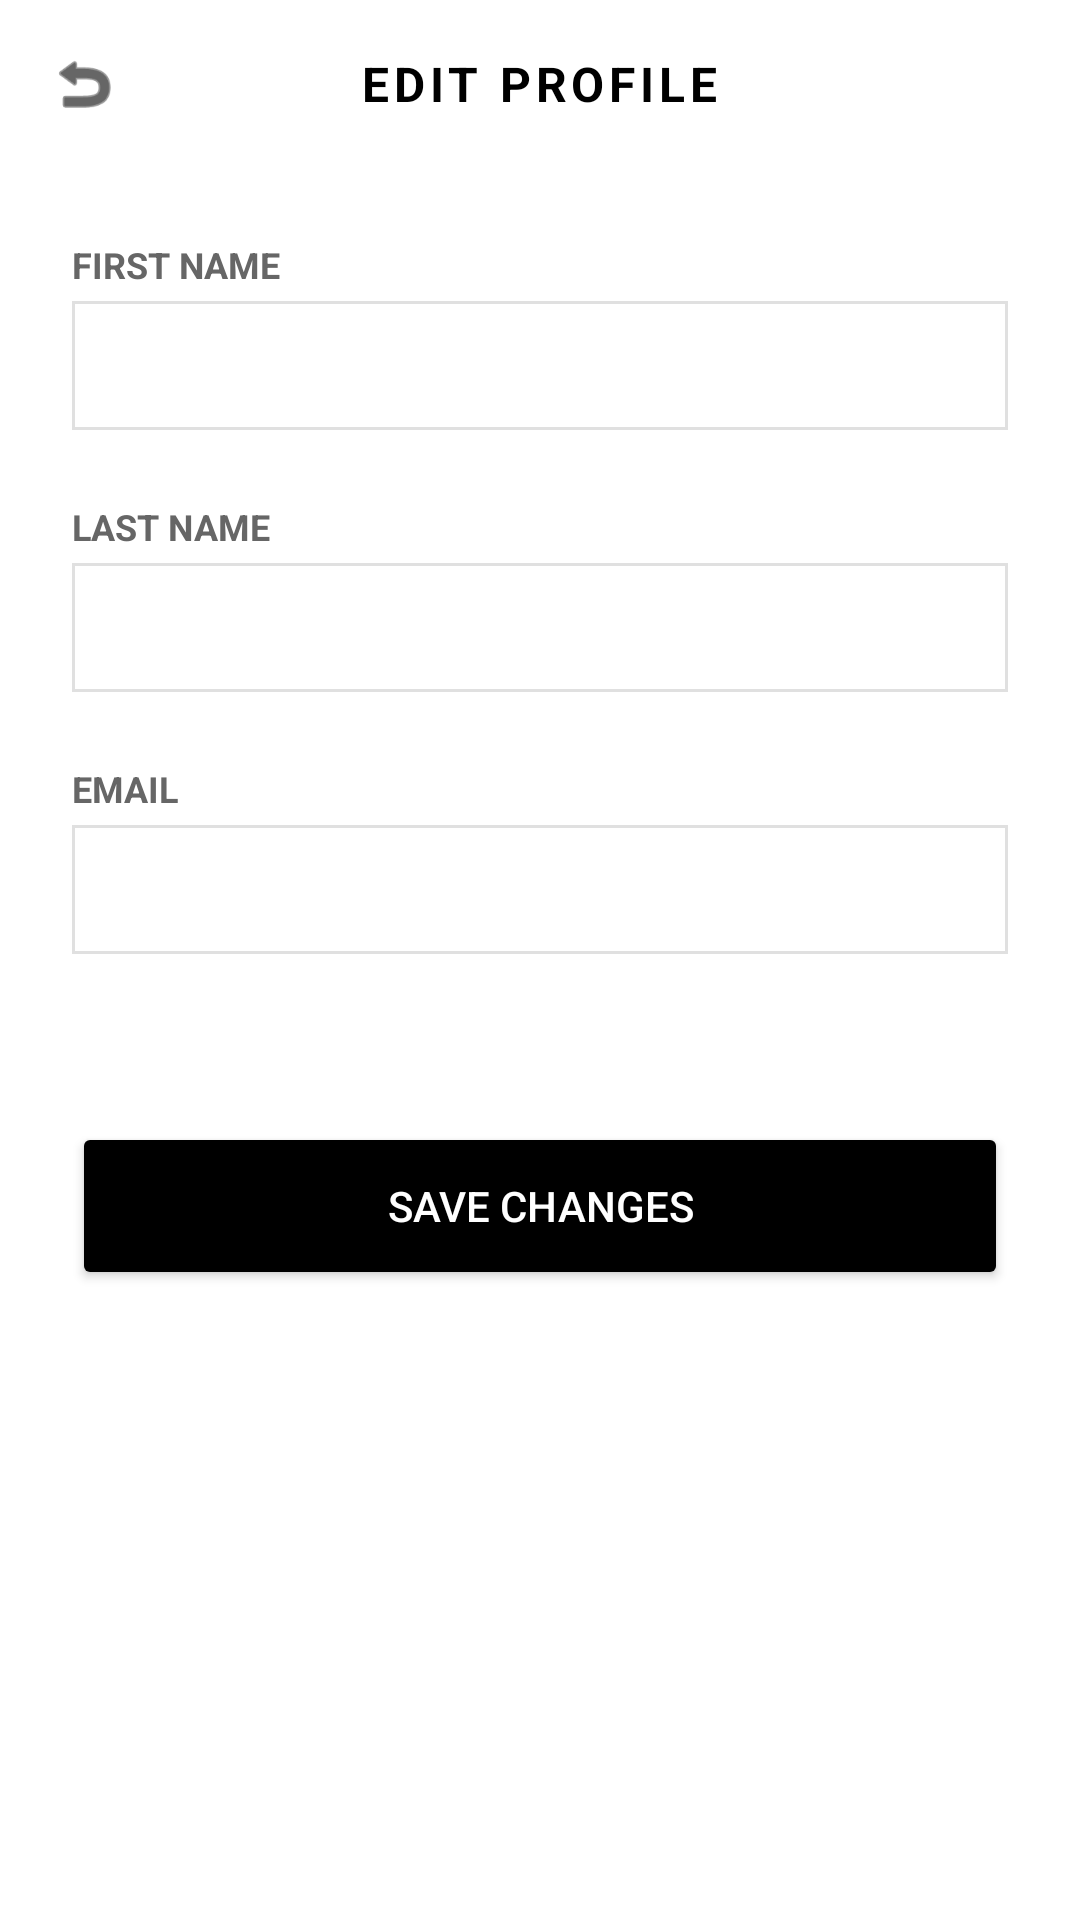

Write the Android layout XML for this screen, with the resource values it uses.
<!-- AndroidManifest.xml: application theme Theme.ZaloraApp -->
<!-- res/layout/activity_edit_profile.xml -->
<?xml version="1.0" encoding="utf-8"?>
<LinearLayout xmlns:android="http://schemas.android.com/apk/res/android"
    android:layout_width="match_parent"
    android:layout_height="match_parent"
    android:orientation="vertical"
    android:background="#FFFFFF">

    
    <RelativeLayout
        android:layout_width="match_parent"
        android:layout_height="56dp"
        android:paddingHorizontal="16dp">

        <ImageView
            android:id="@+id/btnBack"
            android:layout_width="24dp"
            android:layout_height="24dp"
            android:layout_centerVertical="true"
            android:src="@android:drawable/ic_menu_revert"
            android:tint="#000000" />

        <TextView
            android:layout_width="wrap_content"
            android:layout_height="wrap_content"
            android:layout_centerInParent="true"
            android:text="EDIT PROFILE"
            android:textColor="#000000"
            android:textSize="16sp"
            android:textStyle="bold"
            android:letterSpacing="0.1" />
    </RelativeLayout>

    <ScrollView
        android:layout_width="match_parent"
        android:layout_height="0dp"
        android:layout_weight="1">

        <LinearLayout
            android:layout_width="match_parent"
            android:layout_height="wrap_content"
            android:orientation="vertical"
            android:padding="24dp">

            <TextView
                android:layout_width="match_parent"
                android:layout_height="wrap_content"
                android:text="FIRST NAME"
                android:textColor="#666666"
                android:textSize="12sp"
                android:textStyle="bold" />

            <EditText
                android:id="@+id/etFirstName"
                android:layout_width="match_parent"
                android:layout_height="wrap_content"
                android:background="@drawable/edittext_border"
                android:padding="12dp"
                android:layout_marginTop="4dp"
                android:layout_marginBottom="24dp"
                android:textSize="14sp" />

            <TextView
                android:layout_width="match_parent"
                android:layout_height="wrap_content"
                android:text="LAST NAME"
                android:textColor="#666666"
                android:textSize="12sp"
                android:textStyle="bold" />

            <EditText
                android:id="@+id/etLastName"
                android:layout_width="match_parent"
                android:layout_height="wrap_content"
                android:background="@drawable/edittext_border"
                android:padding="12dp"
                android:layout_marginTop="4dp"
                android:layout_marginBottom="24dp"
                android:textSize="14sp" />

            <TextView
                android:layout_width="match_parent"
                android:layout_height="wrap_content"
                android:text="EMAIL"
                android:textColor="#666666"
                android:textSize="12sp"
                android:textStyle="bold" />

            <EditText
                android:id="@+id/etEmail"
                android:layout_width="match_parent"
                android:layout_height="wrap_content"
                android:background="@drawable/edittext_border"
                android:padding="12dp"
                android:layout_marginTop="4dp"
                android:layout_marginBottom="24dp"
                android:textSize="14sp"
                android:inputType="textEmailAddress" />

            <Button
                android:id="@+id/btnSave"
                android:layout_width="match_parent"
                android:layout_height="56dp"
                android:layout_marginTop="32dp"
                android:backgroundTint="#000000"
                android:text="SAVE CHANGES"
                android:textColor="#FFFFFF" />

        </LinearLayout>
    </ScrollView>
</LinearLayout>
<!-- resources referenced by this layout -->
<resources>
  <!-- drawable edittext_border (drawable) -->
  <?xml version="1.0" encoding="utf-8"?>
  <shape xmlns:android="http://schemas.android.com/apk/res/android"
      android:shape="rectangle">
      <solid android:color="#FFFFFF" />
      <stroke
          android:width="1dp"
          android:color="#E0E0E0" />
      <corners android:radius="0dp" />
  </shape>
  <style name="Theme.ZaloraApp" parent="Base.Theme.ZaloraApp" />
  <style name="Base.Theme.ZaloraApp" parent="Theme.Material3.DayNight.NoActionBar">
          
          
      </style>
</resources>
